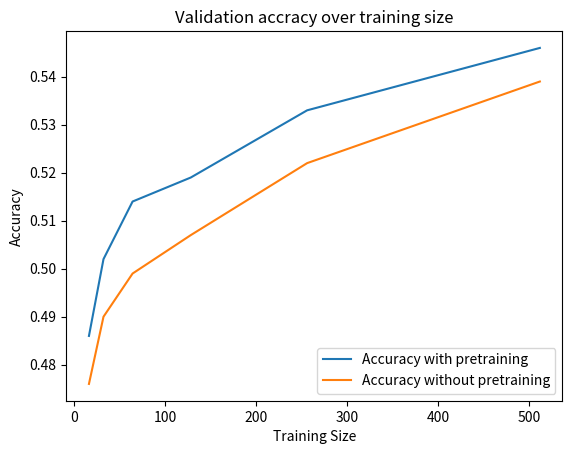

Generate this figure with matplotlib:
import math
import matplotlib.pyplot as plt
import numpy as np

x_axis = np.array([16,
                   32,
                   64,
                   128,
                   256,
                   512])

""" train_loss = np.array([5.737,4.406,3.823,3.479,3.242,3.07,2.939,2.816,
                       2.717,2.631,2.555,2.482,2.413,2.346,2.29])
 """
validation_withPT = np.array([0.486,
0.502,
0.514,
0.519,
0.533,
0.546,
])

validation_noPT = np.array([0.476,
0.49,
0.499,
0.507,
0.522,
0.539,
])

 
fig, ax = plt.subplots()
ax.plot(x_axis, validation_withPT, label= "Accuracy with pretraining")
ax.plot(x_axis, validation_noPT, label= "Accuracy without pretraining")

plt.xlabel("Training Size")
plt.ylabel("Accuracy")
plt.legend(loc="lower right")
plt.title("Validation accracy over training size")


""" fig, ax = plt.subplots()
ax.plot(x_axis, train_loss, label= "training loss")

plt.title("Training loss over 30k iterations", fontdict={'fontname':'Comic Sans MS'})
plt.xlabel("iteration", fontdict={'fontname':'Comic Sans MS'})
plt.ylabel("training loss", fontdict={'fontname':'Comic Sans MS'})
plt.legend(loc="upper right") """



plt.show()